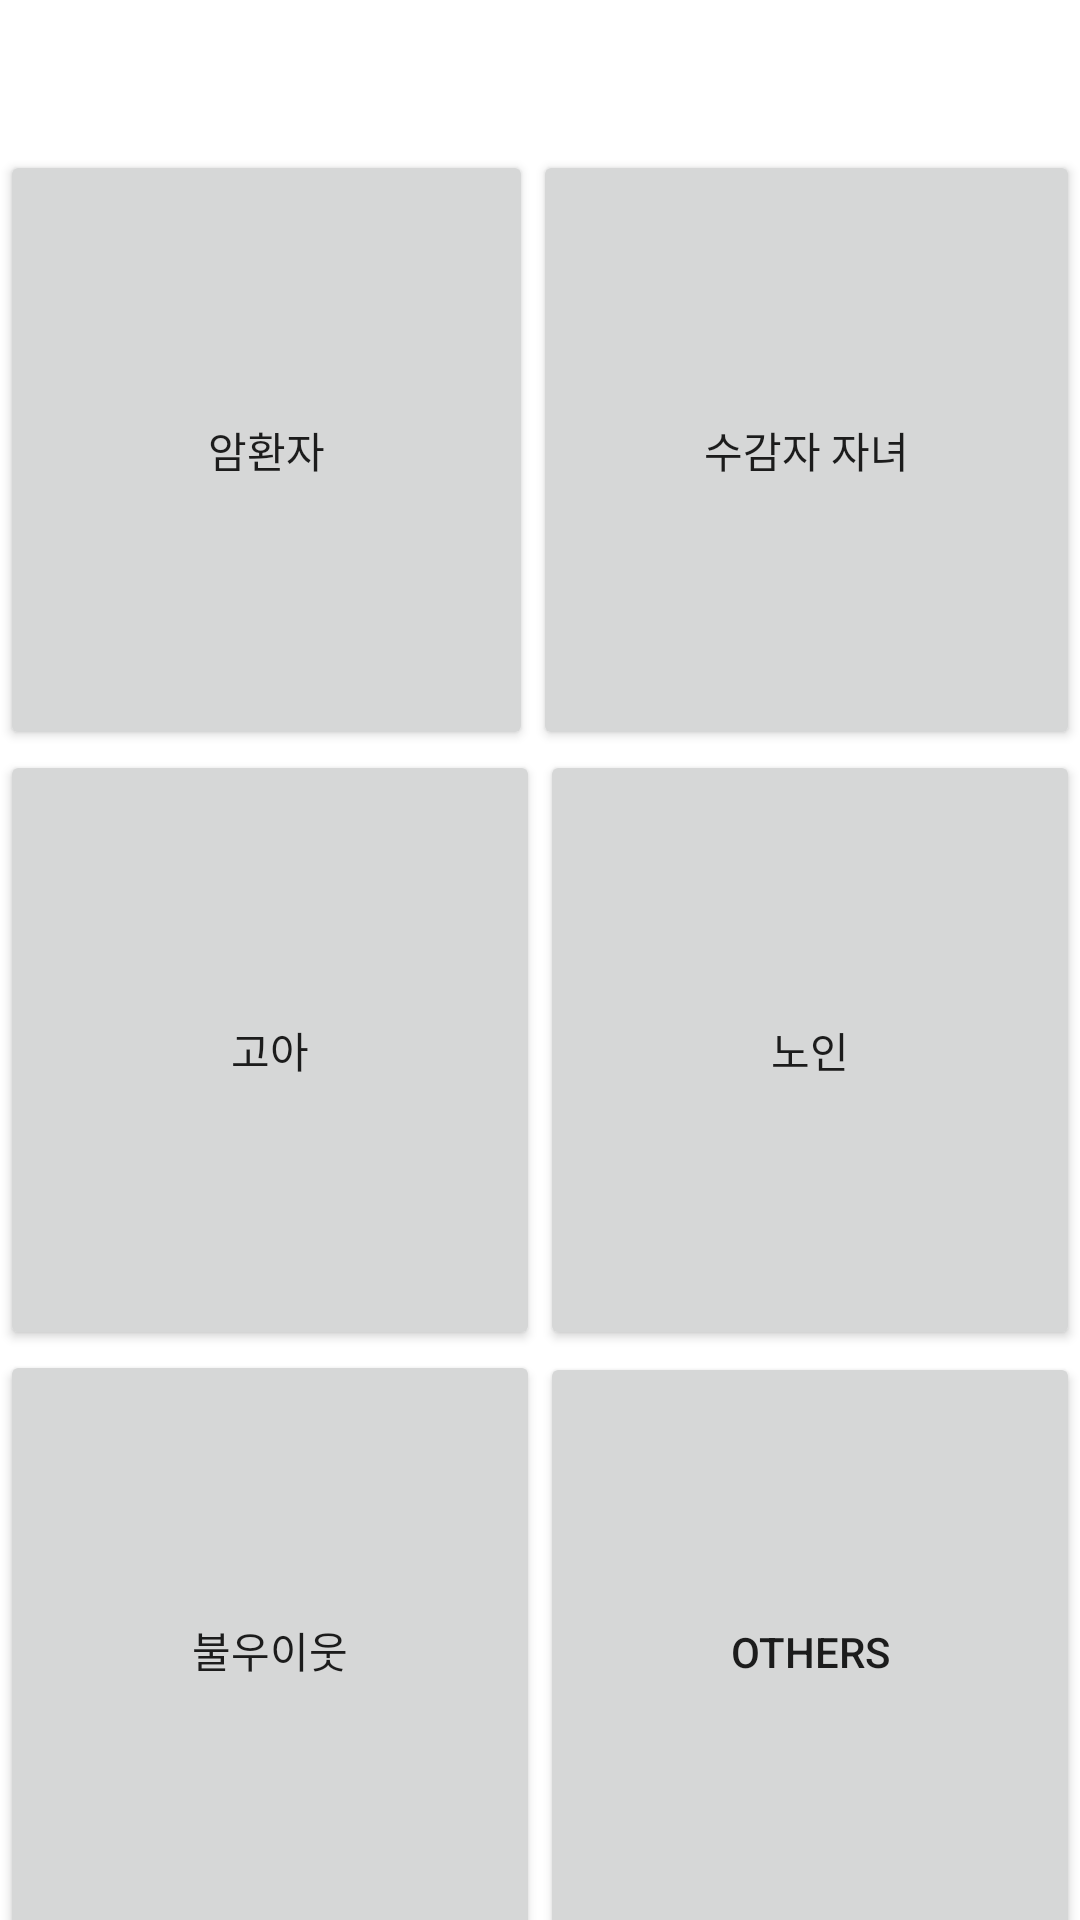

This screen was rendered from an Android layout file. Write that file and the resources it references.
<!-- AndroidManifest.xml: application theme Theme.Trendly -->
<!-- res/layout/charity.xml -->
<?xml version="1.0" encoding="utf-8"?>
<LinearLayout xmlns:android="http://schemas.android.com/apk/res/android"
    android:orientation="vertical"
    android:layout_width="match_parent"
    android:layout_height="match_parent"
    android:background="@color/beige2">

    <LinearLayout
        android:layout_width="match_parent"
        android:layout_height="wrap_content"
        android:orientation="horizontal"
        android:paddingTop="50dp">

        <Button
            android:id="@+id/button4"
            android:layout_width="wrap_content"
            android:layout_height="200dp"
            android:layout_weight="1"
            android:text="암환자" />

        <Button
            android:id="@+id/button8"
            android:layout_width="wrap_content"
            android:layout_height="200dp"
            android:layout_weight="1"
            android:text="수감자 자녀" />

    </LinearLayout>

    <LinearLayout
        android:layout_width="match_parent"
        android:layout_height="wrap_content"
        android:orientation="horizontal">

        <Button
            android:id="@+id/button9"
            android:layout_width="wrap_content"
            android:layout_height="200dp"
            android:layout_weight="1"
            android:text="고아" />

        <Button
            android:id="@+id/button10"
            android:layout_width="wrap_content"
            android:layout_height="200dp"
            android:layout_weight="1"
            android:text="노인" />

    </LinearLayout>

    <LinearLayout
        android:layout_width="match_parent"
        android:layout_height="wrap_content"
        android:orientation="horizontal">

        <Button
            android:id="@+id/button12"
            android:layout_width="wrap_content"
            android:layout_height="200dp"
            android:layout_weight="1"
            android:text="불우이웃" />

        <Button
            android:id="@+id/button11"
            android:layout_width="wrap_content"
            android:layout_height="200dp"
            android:layout_weight="1"
            android:text="others" />

    </LinearLayout>

    <Button
        android:id="@+id/button13"
        android:layout_width="100dp"
        android:layout_height="50dp"
        android:layout_gravity="right"

        android:text="submit" />
</LinearLayout>
<!-- resources referenced by this layout -->
<resources>
  <style name="Theme.Trendly" parent="Theme.MaterialComponents.DayNight.NoActionBar">
          
          <item name="colorPrimary">@color/purple_500</item>
          <item name="colorPrimaryVariant">@color/purple_700</item>
          <item name="colorOnPrimary">@color/white</item>
          
          <item name="colorSecondary">@color/teal_200</item>
          <item name="colorSecondaryVariant">@color/teal_700</item>
          <item name="colorOnSecondary">@color/black</item>
          
          <item name="android:statusBarColor" tools:targetApi="l">?attr/colorPrimaryVariant</item>
          
          
          <item name="windowActionBar">false</item>
          <item name="windowNoTitle">true</item>
      </style>
  <color name="purple_500">#FF6200EE</color>
  <color name="purple_700">#FF3700B3</color>
  <color name="white">#FFFFFFFF</color>
  <color name="teal_200">#FF03DAC5</color>
  <color name="teal_700">#FF018786</color>
  <color name="black">#FF000000</color>
</resources>
